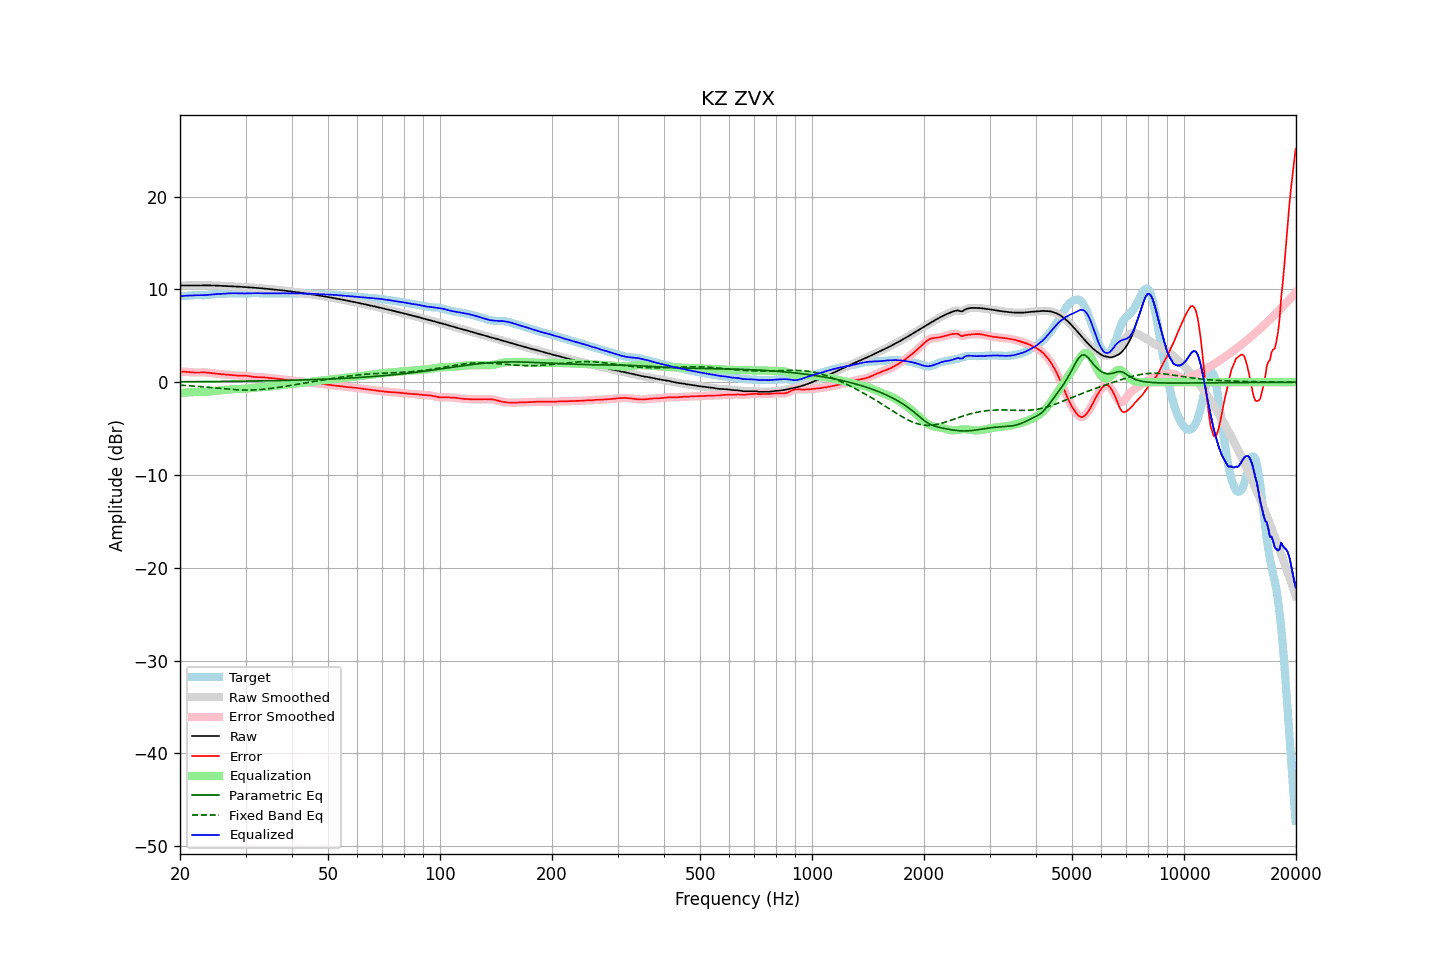

The table this chart was drawn from, first rows:
frequency, raw, error, smoothed, error_smoothed, equalization, parametric_eq, fixed_band_eq, equalized_raw, equalized_smoothed, target
20.00, 10.42, 1.13, 10.42, 1.13, -1.15, 0.05, -0.31, 9.27, 9.27, 9.29
20.20, 10.43, 1.13, 10.43, 1.13, -1.14, 0.05, -0.32, 9.29, 9.29, 9.29
20.40, 10.43, 1.13, 10.43, 1.13, -1.12, 0.05, -0.33, 9.30, 9.30, 9.30
20.61, 10.43, 1.13, 10.43, 1.13, -1.11, 0.06, -0.35, 9.32, 9.32, 9.30
20.81, 10.43, 1.12, 10.43, 1.12, -1.10, 0.06, -0.36, 9.33, 9.33, 9.31
21.02, 10.43, 1.11, 10.43, 1.11, -1.09, 0.06, -0.37, 9.34, 9.34, 9.32
21.23, 10.43, 1.09, 10.43, 1.09, -1.08, 0.06, -0.38, 9.34, 9.34, 9.34
21.44, 10.43, 1.07, 10.43, 1.07, -1.08, 0.06, -0.39, 9.35, 9.35, 9.36
21.66, 10.43, 1.06, 10.43, 1.06, -1.06, 0.06, -0.40, 9.36, 9.36, 9.37
21.87, 10.43, 1.05, 10.43, 1.05, -1.06, 0.06, -0.42, 9.37, 9.37, 9.38
22.09, 10.43, 1.04, 10.43, 1.04, -1.05, 0.06, -0.43, 9.38, 9.38, 9.38
22.31, 10.43, 1.05, 10.43, 1.05, -1.05, 0.06, -0.44, 9.38, 9.38, 9.38
22.54, 10.43, 1.05, 10.43, 1.05, -1.05, 0.07, -0.46, 9.38, 9.38, 9.38
22.76, 10.43, 1.06, 10.43, 1.06, -1.05, 0.07, -0.47, 9.38, 9.38, 9.38
22.99, 10.43, 1.06, 10.43, 1.06, -1.05, 0.07, -0.49, 9.38, 9.38, 9.37
23.22, 10.44, 1.06, 10.44, 1.06, -1.05, 0.07, -0.50, 9.38, 9.38, 9.37
23.45, 10.44, 1.05, 10.44, 1.05, -1.04, 0.07, -0.52, 9.39, 9.39, 9.38
23.69, 10.44, 1.04, 10.44, 1.04, -1.03, 0.07, -0.53, 9.41, 9.41, 9.40
23.92, 10.44, 1.02, 10.44, 1.02, -1.01, 0.07, -0.55, 9.42, 9.42, 9.42
24.16, 10.43, 0.99, 10.43, 0.99, -0.99, 0.08, -0.56, 9.44, 9.44, 9.44
24.40, 10.43, 0.97, 10.43, 0.97, -0.97, 0.08, -0.58, 9.46, 9.46, 9.46
24.65, 10.43, 0.94, 10.42, 0.94, -0.95, 0.08, -0.60, 9.47, 9.47, 9.48
24.89, 10.42, 0.92, 10.42, 0.92, -0.93, 0.08, -0.61, 9.49, 9.49, 9.50
25.14, 10.41, 0.91, 10.41, 0.91, -0.91, 0.08, -0.63, 9.50, 9.50, 9.51
25.39, 10.40, 0.89, 10.40, 0.89, -0.89, 0.08, -0.65, 9.51, 9.51, 9.51
25.65, 10.40, 0.88, 10.40, 0.88, -0.87, 0.09, -0.66, 9.52, 9.52, 9.52
25.91, 10.39, 0.86, 10.39, 0.86, -0.86, 0.09, -0.68, 9.53, 9.53, 9.53
26.16, 10.38, 0.85, 10.38, 0.84, -0.84, 0.09, -0.70, 9.54, 9.54, 9.54
26.43, 10.38, 0.83, 10.38, 0.83, -0.83, 0.09, -0.71, 9.55, 9.55, 9.55
26.69, 10.37, 0.81, 10.37, 0.81, -0.81, 0.09, -0.73, 9.56, 9.56, 9.56
26.96, 10.37, 0.79, 10.37, 0.79, -0.79, 0.10, -0.74, 9.57, 9.57, 9.57
27.23, 10.36, 0.78, 10.36, 0.78, -0.78, 0.10, -0.76, 9.58, 9.58, 9.58
27.50, 10.35, 0.76, 10.35, 0.76, -0.76, 0.10, -0.77, 9.59, 9.59, 9.59
27.77, 10.34, 0.75, 10.34, 0.75, -0.75, 0.10, -0.78, 9.59, 9.59, 9.59
28.05, 10.33, 0.74, 10.33, 0.74, -0.74, 0.10, -0.79, 9.59, 9.59, 9.59
28.33, 10.32, 0.72, 10.32, 0.72, -0.73, 0.11, -0.80, 9.59, 9.59, 9.59
28.62, 10.31, 0.71, 10.31, 0.72, -0.72, 0.11, -0.81, 9.58, 9.58, 9.59
28.90, 10.29, 0.71, 10.29, 0.71, -0.72, 0.11, -0.82, 9.58, 9.58, 9.58
29.19, 10.28, 0.71, 10.28, 0.71, -0.71, 0.11, -0.83, 9.57, 9.57, 9.58
29.48, 10.27, 0.71, 10.27, 0.71, -0.71, 0.11, -0.84, 9.57, 9.57, 9.56
29.78, 10.26, 0.71, 10.26, 0.71, -0.70, 0.12, -0.84, 9.57, 9.57, 9.56
30.08, 10.25, 0.70, 10.25, 0.70, -0.68, 0.12, -0.84, 9.57, 9.57, 9.55
30.38, 10.24, 0.68, 10.24, 0.68, -0.67, 0.12, -0.84, 9.57, 9.57, 9.55
30.68, 10.22, 0.66, 10.22, 0.66, -0.65, 0.12, -0.84, 9.57, 9.57, 9.57
30.99, 10.21, 0.62, 10.21, 0.63, -0.63, 0.13, -0.84, 9.58, 9.58, 9.58
31.30, 10.19, 0.59, 10.19, 0.60, -0.61, 0.13, -0.84, 9.59, 9.59, 9.60
31.61, 10.18, 0.57, 10.18, 0.57, -0.59, 0.13, -0.83, 9.59, 9.59, 9.61
31.93, 10.17, 0.56, 10.17, 0.56, -0.57, 0.13, -0.82, 9.60, 9.60, 9.62
32.24, 10.16, 0.55, 10.16, 0.55, -0.56, 0.14, -0.81, 9.60, 9.60, 9.61
32.57, 10.15, 0.55, 10.15, 0.55, -0.55, 0.14, -0.80, 9.60, 9.60, 9.60
32.89, 10.13, 0.55, 10.13, 0.55, -0.54, 0.14, -0.79, 9.60, 9.60, 9.59
33.22, 10.12, 0.54, 10.12, 0.54, -0.53, 0.15, -0.77, 9.59, 9.59, 9.58
33.55, 10.10, 0.53, 10.10, 0.53, -0.52, 0.15, -0.76, 9.58, 9.58, 9.57
33.89, 10.09, 0.51, 10.09, 0.51, -0.50, 0.15, -0.74, 9.58, 9.58, 9.58
34.23, 10.07, 0.49, 10.07, 0.49, -0.49, 0.16, -0.72, 9.58, 9.58, 9.58
34.57, 10.06, 0.47, 10.06, 0.47, -0.47, 0.16, -0.70, 9.59, 9.59, 9.59
34.92, 10.04, 0.45, 10.04, 0.45, -0.45, 0.16, -0.68, 9.59, 9.59, 9.59
35.27, 10.02, 0.43, 10.02, 0.43, -0.43, 0.17, -0.66, 9.59, 9.59, 9.59
35.62, 10.00, 0.41, 10.00, 0.41, -0.42, 0.17, -0.63, 9.58, 9.58, 9.59
35.97, 9.98, 0.39, 9.98, 0.39, -0.40, 0.17, -0.61, 9.58, 9.58, 9.59
... 635 more rows
